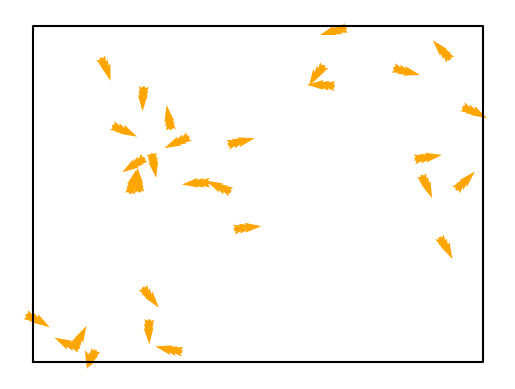

Generate this figure with matplotlib:
import numpy as np
from numpy import pi
from matplotlib import pyplot as plt
from matplotlib import animation

def randomint(m, M):
    return np.random.randint(m,M+1)

def random(m, M):
    return m + np.random.rand() * (M - m)

def avancer(boid):
    x = boid[0] + np.cos(boid[2]) * speed
    y = boid[1] + np.sin(boid[2]) * speed

    theta = boid[2]

    if x < 0 or x > size:
        theta = pi - boid[2]
    if y < 0 or y > size:
        theta = 2*pi - boid[2]

    if theta != boid[2]:
        boid[2] = theta
        x = boid[0] + np.cos(boid[2]) * speed
        y = boid[1] + np.sin(boid[2]) * speed

    boid[0] = x
    boid[1] = y

    return boid

def tourner(boid, speed, sens):
    boid[2] += speed * sens
    return boid

def voisins(boid):
    voisins = [[], [], [], []]
    for b in boids:
        d = (boid[0] - b[0])**2 + (boid[1] - b[1])**2
        if d != 0:
            if d < tres_proche:
                voisins[0].append(b)
            elif d < proche:
                voisins[1].append(b)
            elif d < moyen:
                voisins[2].append(b)
            elif d < loin:
                voisins[3].append(b)
    return voisins

def arg(u):
    x,y = u
    if x == 0:
        if y == 0:
            return 0
        elif y > 0:
            return pi/2
        elif y < 0:
            return 3*pi/2
    else:
        theta = np.arctan(y/x)
        if x > 0 and y >= 0:
            return theta
        elif x > 0 and y < 0:
            return 2*pi + theta
        elif x < 0 and y >= 0:
            return pi + theta
        elif x < 0 and y < 0:
            return pi + theta
    

def regles(boid):
    V = voisins(boid)
    for b in V[0]:
        phi1 = arg(np.array([np.cos(boid[2]), np.sin(boid[2])]))
        phi2 = arg(b[:2] - boid[:2])
        phi = (phi2 - phi1) % (2*pi)
        if phi < pi:
            boid = tourner(boid, 2*rot_speed, -1)
        elif phi > pi:
            boid = tourner(boid, 2*rot_speed, 1)
    for b in V[1]:
        phi1 = arg(np.array([np.cos(boid[2]), np.sin(boid[2])]))
        phi2 = arg(b[:2] - boid[:2])
        phi = (phi2 - phi1) % (2*pi)
        if phi < pi:
            boid = tourner(boid, rot_speed, -1)
        elif phi > pi:
            boid = tourner(boid, rot_speed, 1)
    for b in V[2]:
        phi1 = arg(np.array([np.cos(boid[2]), np.sin(boid[2])]))
        phi2 = arg(np.array([np.cos(b[2]), np.sin(b[2])]))
        phi = (phi2 - phi1) % (2*pi)
        if phi < pi:
            boid = tourner(boid, rot_speed, 1)
        elif phi > pi:
            boid = tourner(boid, rot_speed, -1)
    for b in V[3]:
        phi1 = arg(np.array([np.cos(boid[2]), np.sin(boid[2])]))
        phi2 = arg(b[:2] - boid[:2])
        phi = (phi2 - phi1) % (2*pi)
        if phi < pi:
            boid = tourner(boid, rot_speed, 1)
        elif phi > pi:
            boid = tourner(boid, rot_speed, -1)
    return boid

FPS = 30
t = 10  # temps de l'animation en secondes

size = 4
speed = 1.5/FPS
rot_speed = 0.03
n = 30  # nb de boids
boids = np.array([np.array([random(0, size), random(0, size), random(0, 2*pi)]) for i in range(n)])
tres_proche, proche, moyen, loin = 0.2, 0.4, 0.8, 1.2
s = 0

fig, ax = plt.subplots()
plt.plot([0, size, size, 0, 0], [0, 0, size, size, 0], color="black")
plt.axis("off")
arrows = plt.quiver(boids[:,0], boids[:,1], np.cos(boids[:,2]), np.sin(boids[:,2]), color='orange', scale=30, pivot="middle", animated=True)

def animate(i):
    global boids, FPS, t, s
    regle = i > FPS * t/3 # la synchronisation des boids s'activent au bout d'un tiers de l'animation
    # regle = True # décommenter cette ligne et commenter celle au dessus pour que les boids restent tout le temps synchronisé
    for boid in boids:
        if regle:
            boid = regles(boid)
        r = random(-0.1, 0.1)
        boid[2] += r
        boid = avancer(boid)
    return plt.quiver(boids[:,0], boids[:,1], np.cos(boids[:,2]), np.sin(boids[:,2]), color='orange', scale=30, pivot="middle", animated=True),


ani = animation.FuncAnimation(fig, animate, frames=t*FPS, blit=True, interval=1000/FPS)
plt.show()
print(s)
